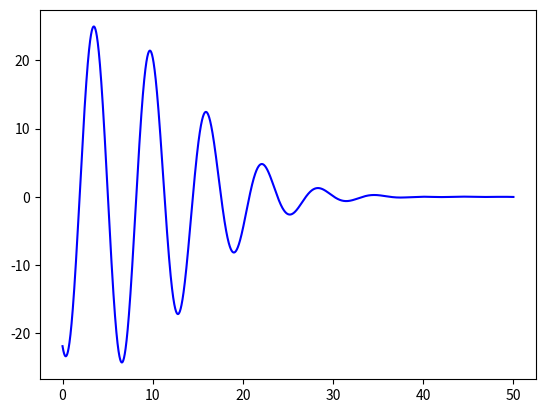

Write Python code to recreate this figure.
#!/usr/bin/env python3
# -*- coding: utf-8 -*-
"""
Created on ...

[redacted]

Title: Program to plot a wave with a given dispersion relation.
"""

import numpy as np
import matplotlib.pyplot as plt
from math import pi


m0 = 30
k0 = 1.0
sigmak = k0/10.0
deltak = sigmak/10.0
c = 1.0
d = 0.10
t = pi
y1 = 0.0
y2 = 0.0
x = np.linspace(0,50,5000)

for m in range (-m0, m0):
    km = k0 + m * deltak
    w = c * km + d * km**3
    y1 = y1 + np.exp((-(km-k0)**2)/(2*(sigmak**2)))*(np.cos(km*x-w*t))
    
    
# plot results
plt.plot(x,y1,'b-')
#plt.ylabel('Displacement/m')
#plt.xlabel('Distance/m')
plt.show()


# Now observing a travelling square wave rather than a sinusoid.

for m in range (0, m0):
    km = (2*m+1)*k0
    w = c * km + d * km**3
    y2 = y2 + (((-1)**m)/(2*m+1))*(np.cos(km*x-w*t))
    
    
# plot results
#plt.plot(x,y2,'b-')
#plt.ylabel('Displacement/m')
#plt.xlabel('Distance/m')
#plt.show()
    